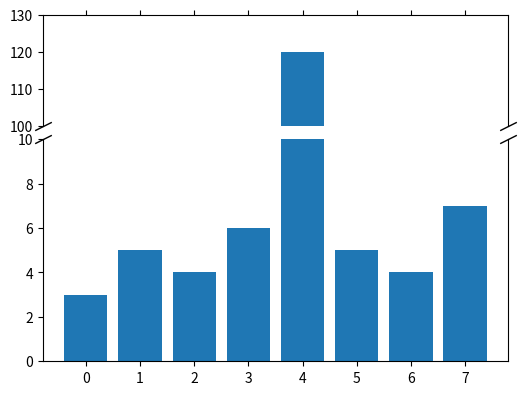

The script that saved this image:
# Broken y axis with two subplots and diagonal break marks, for data with one huge outlier.
import numpy as np
import matplotlib.pyplot as plt

values = np.array([3, 5, 4, 6, 120, 5, 4, 7])
x = np.arange(values.size)
fig, (top, bottom) = plt.subplots(2, 1, sharex=True, figsize=(6, 4.5),
                                  gridspec_kw={"height_ratios": [1, 2], "hspace": 0.08})
top.bar(x, values, color="C0")
bottom.bar(x, values, color="C0")
top.set_ylim(100, 130)
bottom.set_ylim(0, 10)
top.spines.bottom.set_visible(False)
bottom.spines.top.set_visible(False)
top.xaxis.tick_top()
top.tick_params(labeltop=False)
bottom.xaxis.tick_bottom()
d = 0.5
kwargs = dict(marker=[(-1, -d), (1, d)], markersize=12, linestyle="none", color="k", mec="k", mew=1, clip_on=False)
top.plot([0, 1], [0, 0], transform=top.transAxes, **kwargs)
bottom.plot([0, 1], [1, 1], transform=bottom.transAxes, **kwargs)
fig.savefig("broken.png")
print(top.get_ylim(), bottom.get_ylim())
